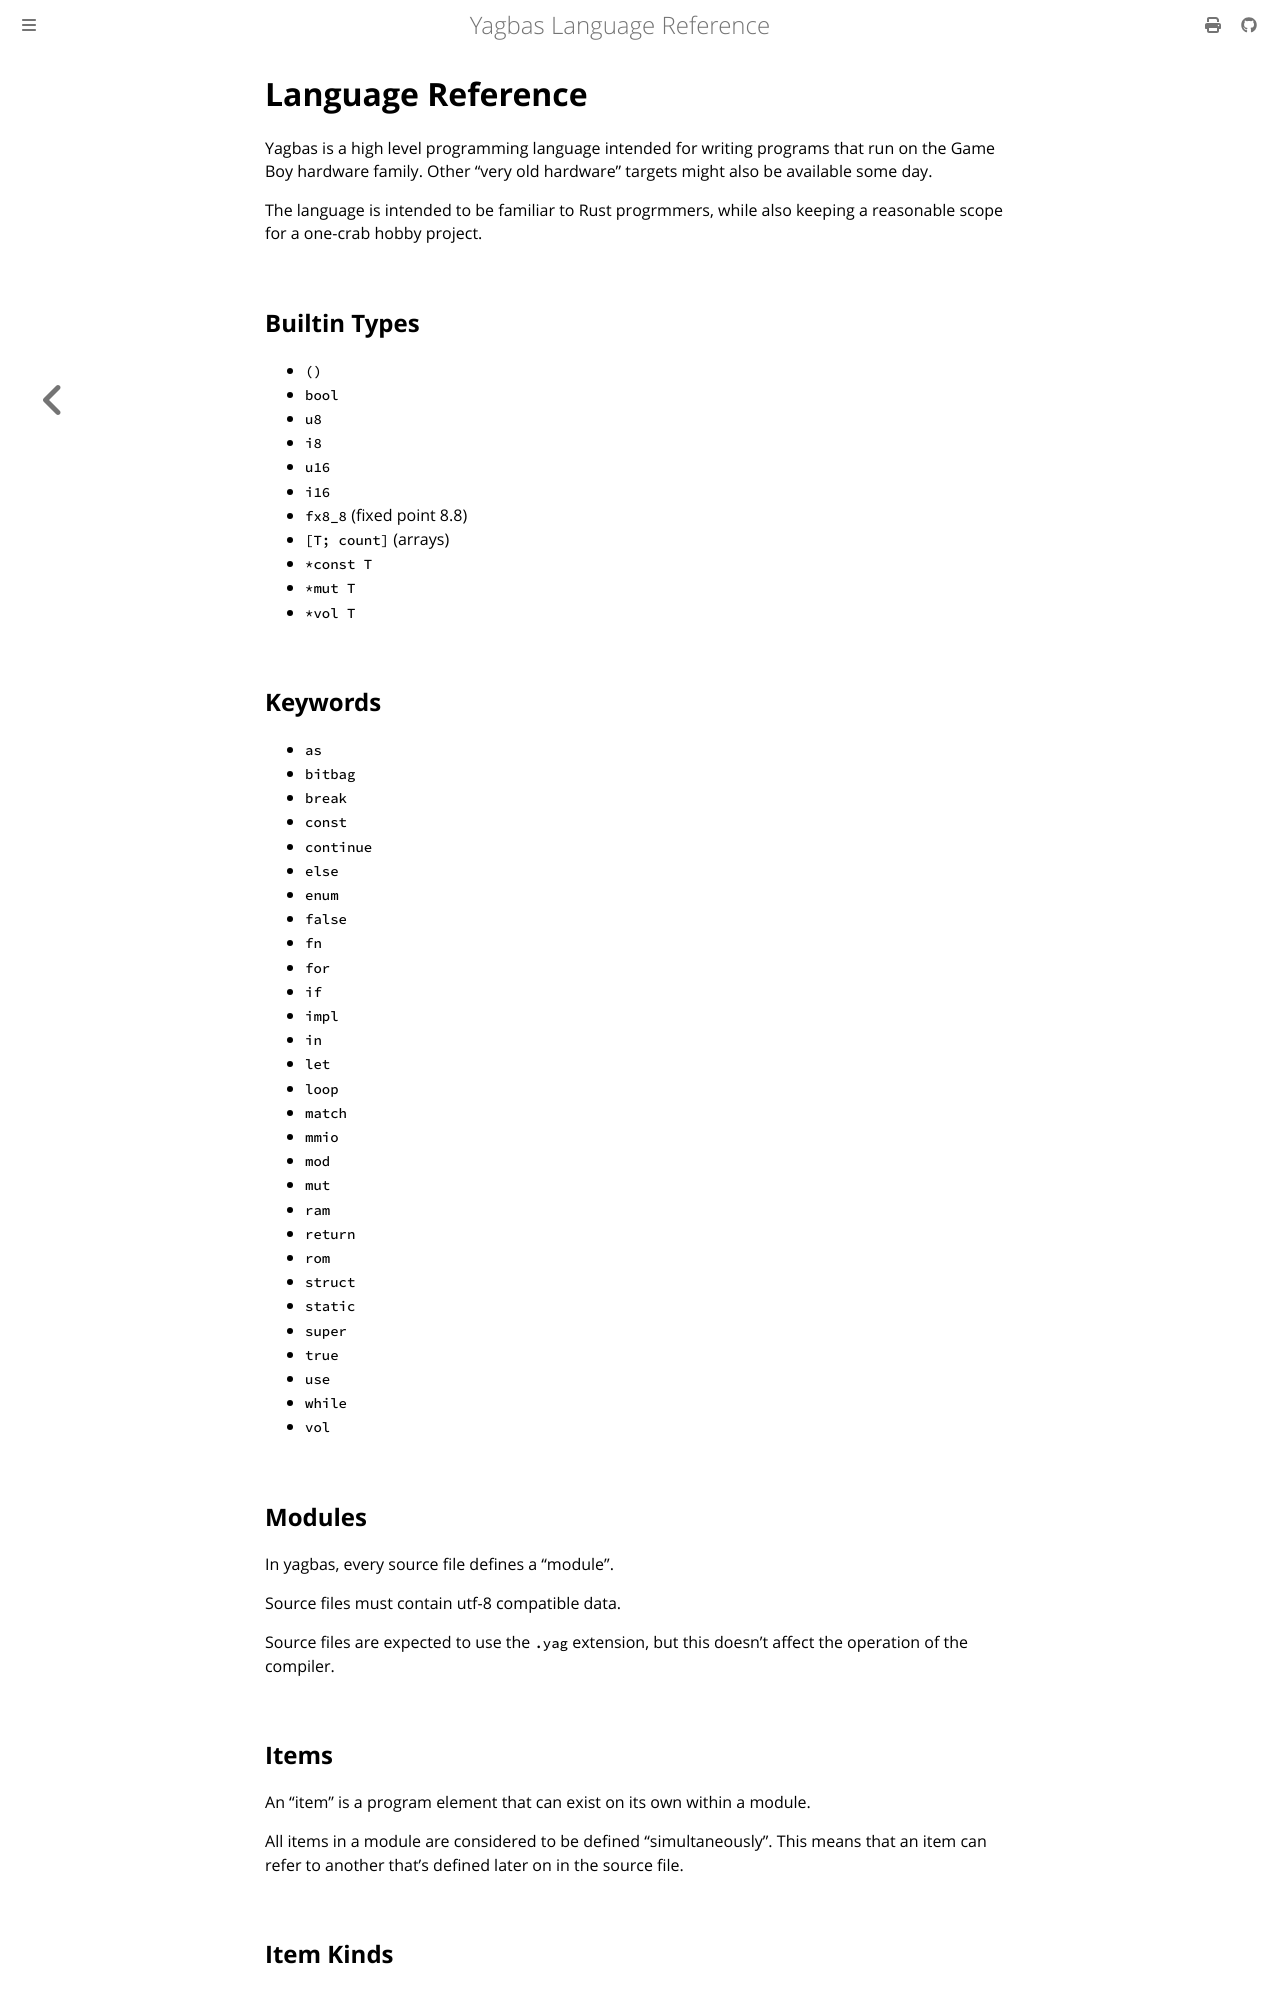

repository: Lokathor/yagbas · page: language_reference.html · generator: mdbook

# Language Reference

Yagbas is a high level programming language intended for writing programs that run on the Game Boy hardware family. Other "very old hardware" targets might also be available some day.

The language is intended to be familiar to Rust progrmmers, while also keeping a reasonable scope for a one-crab hobby project.

## Builtin Types

* `()`
* `bool`
* `u8`
* `i8`
* `u16`
* `i16`
* `fx8_8` (fixed point 8.8)
* `[T; count]` (arrays)
* `*const T`
* `*mut T`
* `*vol T`

## Keywords

* `as`
* `bitbag`
* `break`
* `const`
* `continue`
* `else`
* `enum`
* `false`
* `fn`
* `for`
* `if`
* `impl`
* `in`
* `let`
* `loop`
* `match`
* `mmio`
* `mod`
* `mut`
* `ram`
* `return`
* `rom`
* `struct`
* `static`
* `super`
* `true`
* `use`
* `while`
* `vol`

## Modules

In yagbas, every source file defines a "module".

Source files must contain utf-8 compatible data.

Source files are expected to use the `.yag` extension, but this doesn't affect the operation of the compiler.

## Items

An "item" is a program element that can exist on its own within a module.

All items in a module are considered to be defined "simultaneously". This means that an item can refer to another that's defined later on in the source file.

## Item Kinds

### Constants

```rust
const NAME: Type = expression;
```

Defines a name for a compile-time value.
